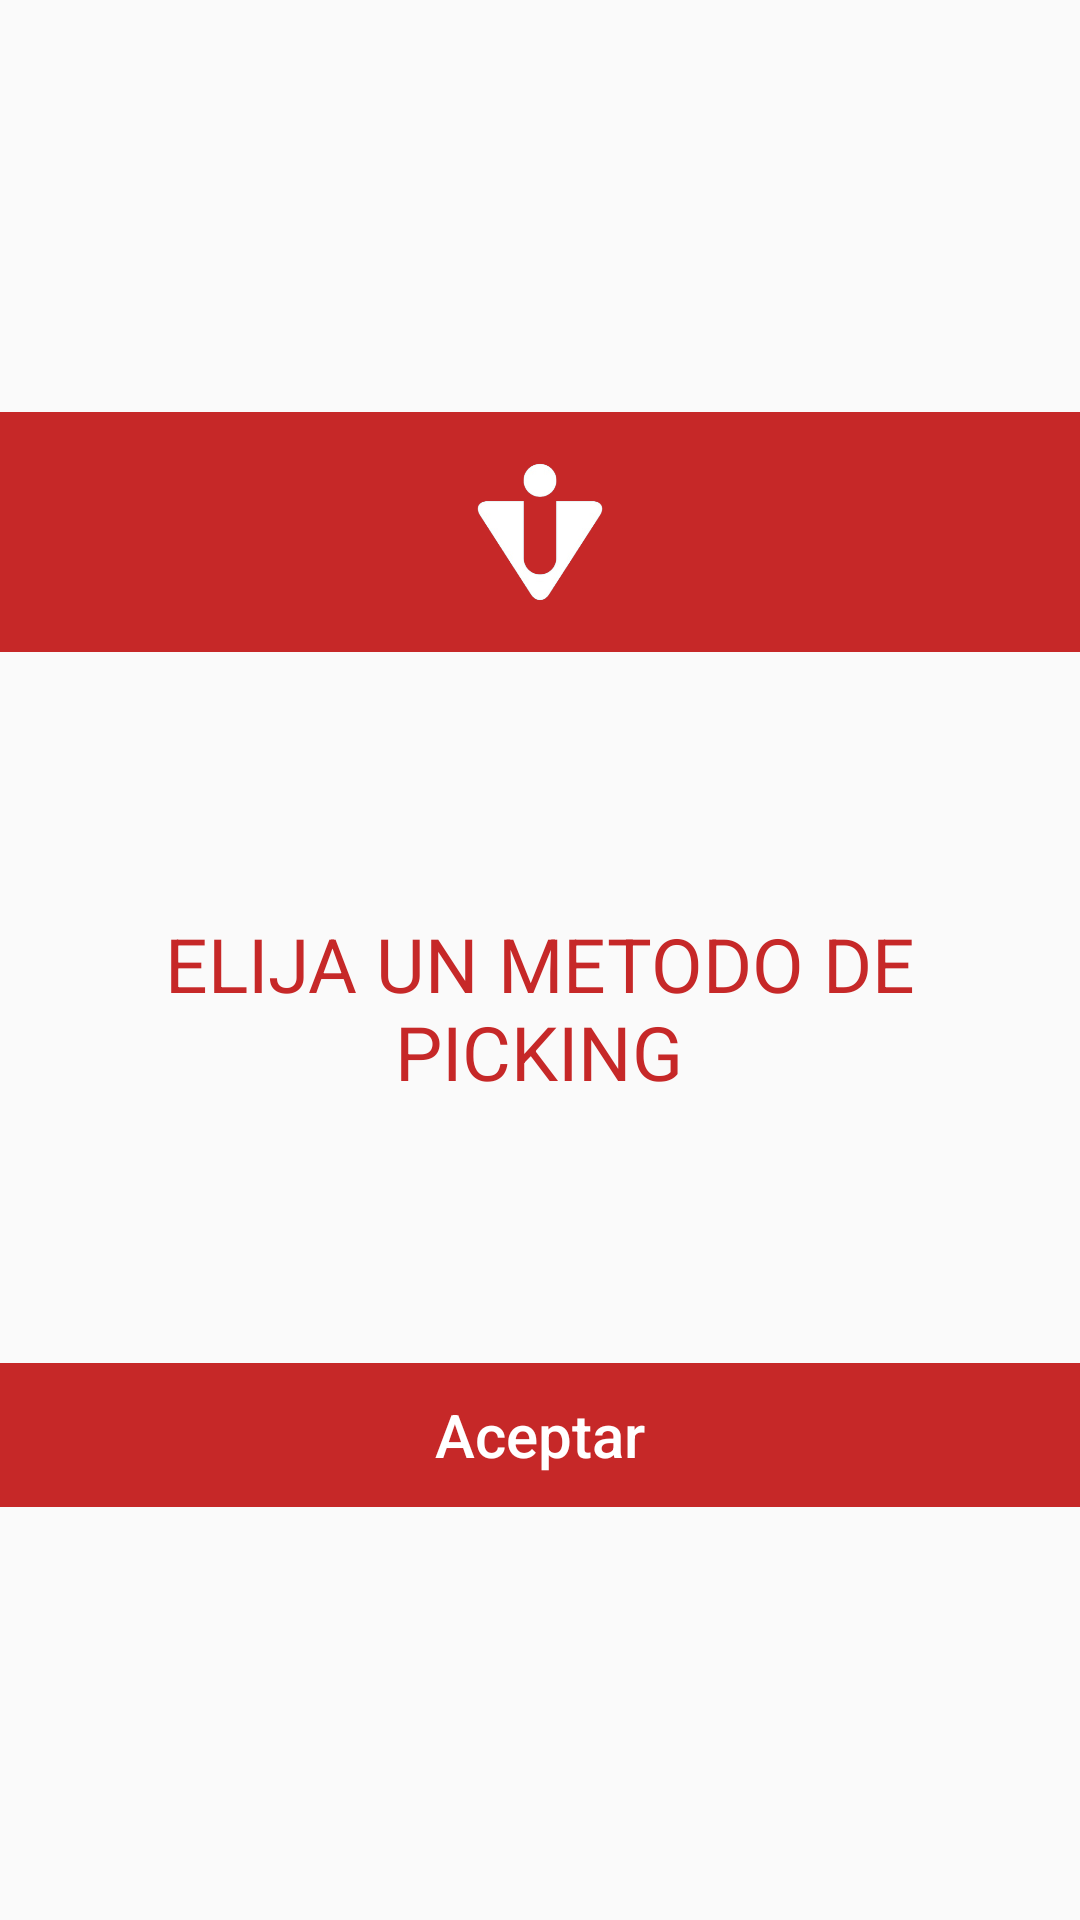

Write the Android layout XML for this screen, with the resource values it uses.
<!-- AndroidManifest.xml: application theme AppTheme.FullScreen -->
<!-- res/layout/dialogo_error.xml -->
<?xml version="1.0" encoding="utf-8"?>
<LinearLayout xmlns:android="http://schemas.android.com/apk/res/android"
    android:layout_width="match_parent"
    android:layout_height="wrap_content"
    android:gravity="center"
    android:orientation="vertical">


    <ImageView
        android:layout_width="match_parent"
        android:layout_height="80dp"
        android:background="#C62828"
        android:gravity="center"
        android:padding="8dp"
        android:src="@drawable/cosa" />

    <TextView
        android:id="@+id/text_error"
        android:layout_width="293dp"
        android:layout_height="153dp"
        android:layout_margin="42dp"
        android:gravity="center"
        android:text="ELIJA UN METODO DE PICKING"
        android:textColor="#C62828"
        android:textSize="25sp" />

    <LinearLayout
        android:layout_width="match_parent"
        android:layout_height="wrap_content"
        android:orientation="horizontal">


        <Button
            android:id="@+id/btn_acept"
            android:layout_width="match_parent"
            android:layout_height="match_parent"
            android:layout_marginStart="0dp"
            android:layout_weight="1"
            android:background="@drawable/boton_error"
            android:text="Aceptar"
            android:textAllCaps="false"
            android:textColor="@android:color/white"
            android:textSize="20dp" />
    </LinearLayout>


</LinearLayout>
<!-- resources referenced by this layout -->
<resources>
  <!-- drawable boton_error (drawable-mdpi) -->
  <?xml version="1.0" encoding="utf-8"?>
  <shape xmlns:android="http://schemas.android.com/apk/res/android">
      <solid android:color="#C62828"/>
  
  </shape>
  <!-- drawable cosa: png bitmap (drawable-hdpi, 25089 bytes) -->
  <style name="AppTheme.FullScreen">
          <item name="windowActionBar">false</item>
          <item name="windowNoTitle">true</item>
          <item name="android:windowFullscreen">true</item>
          <item name="android:windowContentOverlay">@null</item>
          <item name="android:windowActivityTransitions">true</item>
      </style>
</resources>
